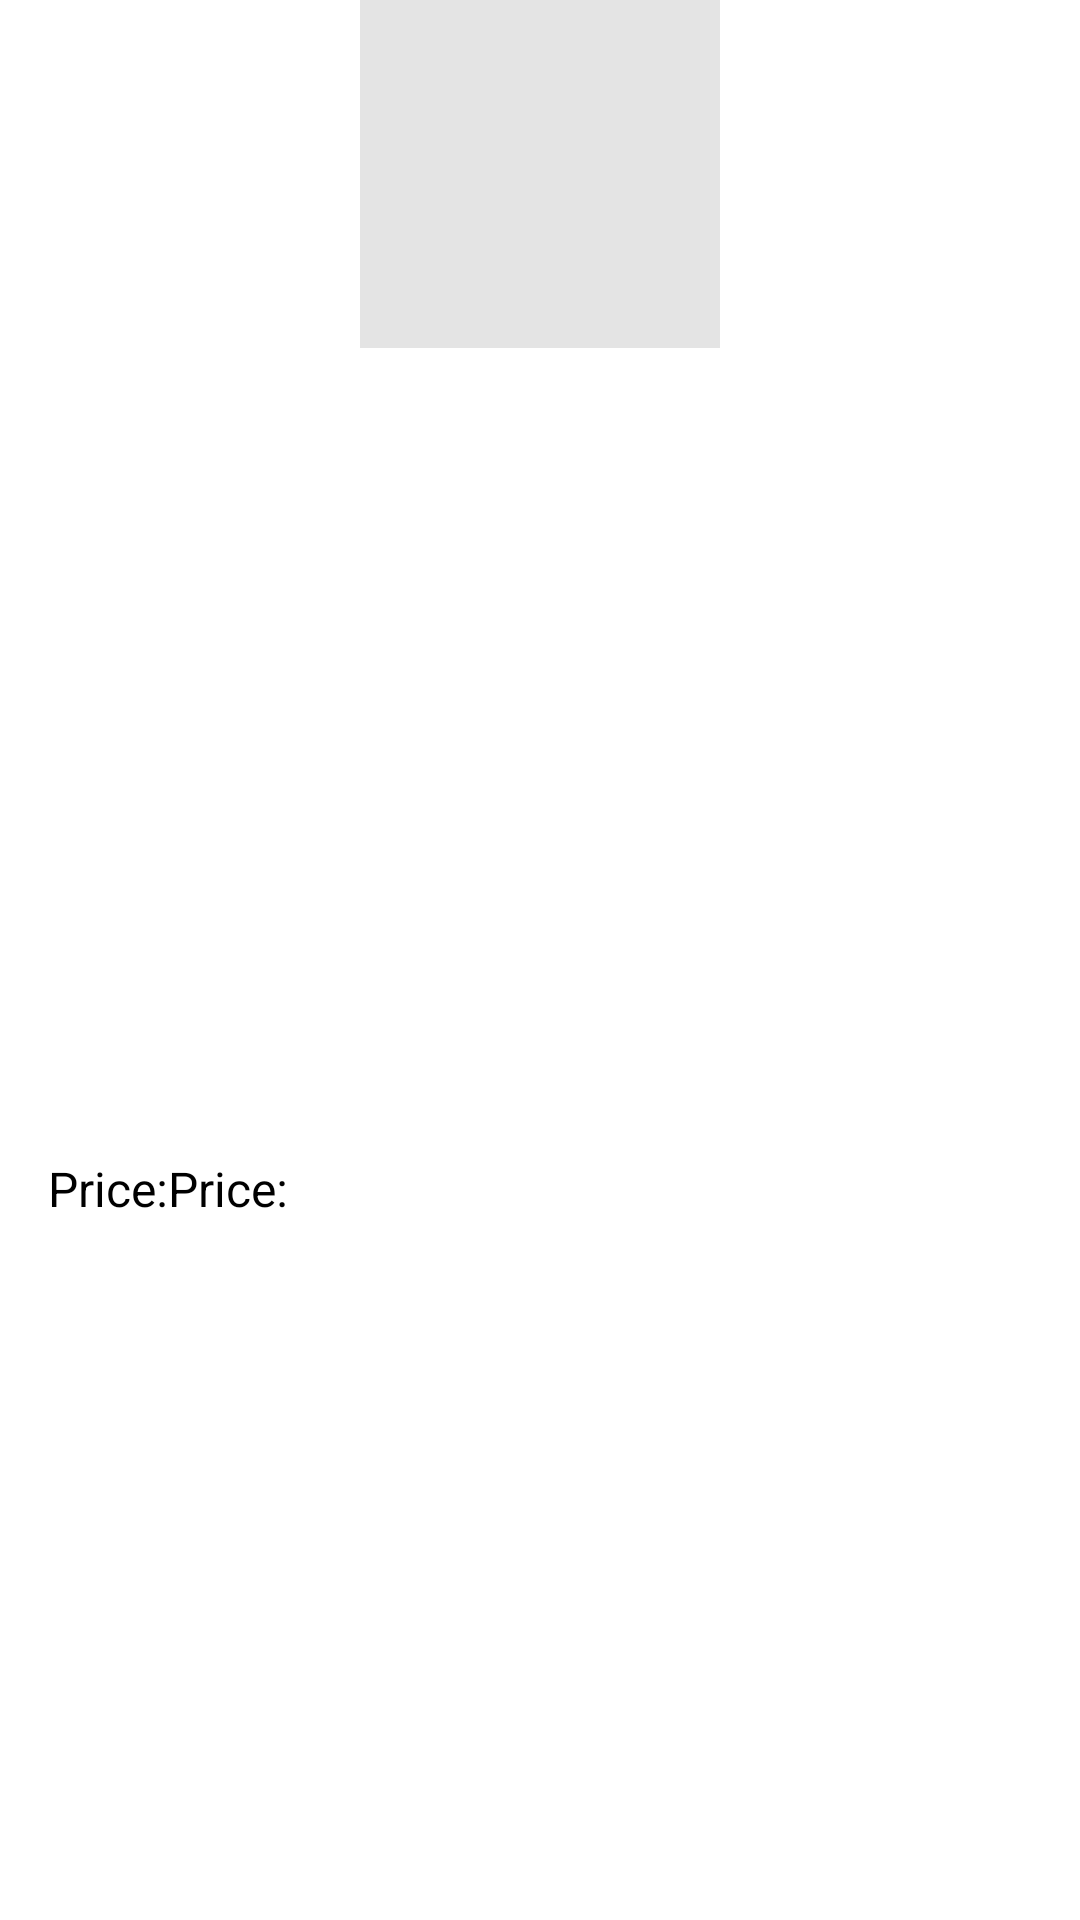

Here is an Android app screen rendered from its layout file. Give the layout XML and the strings, colors and styles it references.
<!-- AndroidManifest.xml: application theme Theme.BuyFromCandroidUser -->
<!-- res/layout/product_list_item.xml -->
<?xml version="1.0" encoding="utf-8"?>
<androidx.constraintlayout.widget.ConstraintLayout xmlns:android="http://schemas.android.com/apk/res/android"
    xmlns:app="http://schemas.android.com/apk/res-auto"
    xmlns:tools="http://schemas.android.com/tools"
    android:layout_width="160dp"
    android:layout_height="240dp"
    android:layout_margin="8dp">

    <androidx.cardview.widget.CardView
        android:layout_width="match_parent"
        android:layout_height="match_parent"
        android:layout_marginTop="60dp"
        app:cardCornerRadius="16dp"
        app:cardElevation="0dp"
        app:layout_constraintTop_toTopOf="@id/iv_product" />


    <View
        android:id="@+id/view"
        android:layout_width="120dp"
        android:layout_height="116dp"
        android:background="@color/gray"
        app:layout_constraintEnd_toEndOf="parent"
        app:layout_constraintStart_toStartOf="parent"
        app:layout_constraintTop_toTopOf="parent" />

    <ImageView
        android:id="@+id/iv_product"
        android:layout_width="114dp"
        android:layout_height="112dp"
        app:layout_constraintEnd_toEndOf="parent"
        app:layout_constraintStart_toStartOf="parent"
        app:layout_constraintTop_toTopOf="parent"
        tools:src="@tools:sample/avatars" />

    <TextView
        android:id="@+id/tv_title"
        android:layout_width="match_parent"
        android:layout_height="wrap_content"
        android:layout_margin="16dp"
        android:fontFamily="@font/source_code_pro_black"
        android:gravity="center"
        android:textColor="@color/black"
        android:textSize="24sp"
        android:textStyle="bold"
        app:layout_constraintTop_toBottomOf="@id/iv_product"
        tools:text="@tools:sample/full_names" />

    <TextView
        android:id="@+id/tv_price_key"
        android:layout_width="wrap_content"
        android:layout_height="wrap_content"
        android:layout_marginBottom="8dp"
        android:text="@string/price"
        android:textColor="@color/black"
        android:textSize="16sp"
        app:layout_constraintBottom_toBottomOf="parent"
        app:layout_constraintStart_toStartOf="@id/tv_title"
        app:layout_constraintTop_toBottomOf="@id/tv_title" />

    <TextView
        android:id="@+id/tv_price_vaue"
        android:layout_width="wrap_content"
        android:layout_height="wrap_content"
        android:text="@string/price"
        android:textColor="@color/black"
        android:textSize="16sp"
        app:layout_constraintBottom_toBottomOf="@id/tv_price_key"
        app:layout_constraintStart_toEndOf="@id/tv_price_key"
        app:layout_constraintTop_toBottomOf="@id/tv_title"
        app:layout_constraintTop_toTopOf="@id/tv_price_key"
        tools:text="150$" />

</androidx.constraintlayout.widget.ConstraintLayout>
<!-- resources referenced by this layout -->
<resources>
  <color name="black">#FF000000</color>
  <color name="gray">#E4E4E4</color>
  <string name="price">Price:</string>
  <style name="Theme.BuyFromCandroidUser" parent="Theme.MaterialComponents.DayNight.DarkActionBar">
          
          <item name="colorPrimary">@color/purple_500</item>
          <item name="colorPrimaryVariant">@color/purple_700</item>
          <item name="colorOnPrimary">@color/white</item>
          
          <item name="colorSecondary">@color/teal_200</item>
          <item name="colorSecondaryVariant">@color/teal_700</item>
          <item name="colorOnSecondary">@color/black</item>
          
          <item name="android:statusBarColor" tools:targetApi="l">?attr/colorPrimaryVariant</item>
          
      </style>
  <color name="purple_500">#FF6200EE</color>
  <color name="purple_700">#FF3700B3</color>
  <color name="white">#FFFFFFFF</color>
  <color name="teal_200">#FF03DAC5</color>
  <color name="teal_700">#FF018786</color>
</resources>
